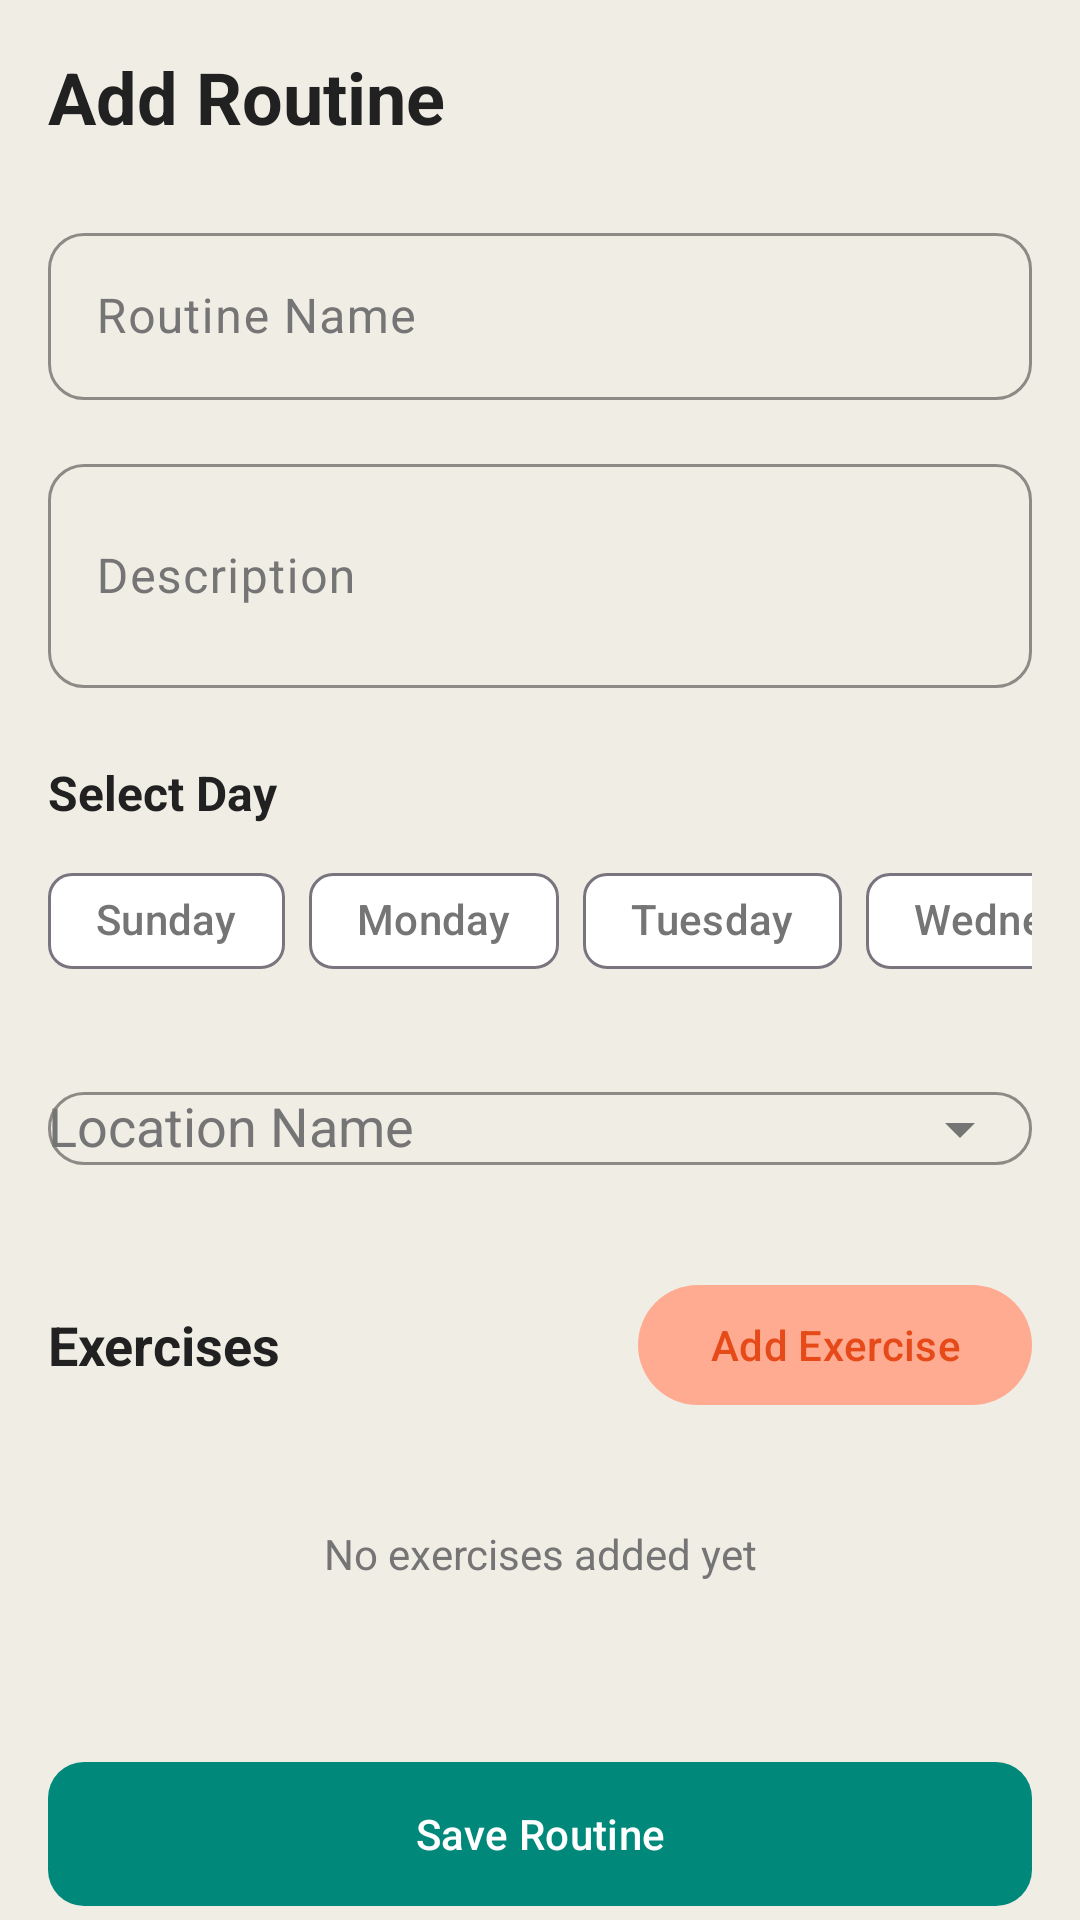

Here is an Android app screen rendered from its layout file. Give the layout XML and the strings, colors and styles it references.
<!-- AndroidManifest.xml: application theme Theme.FitLife -->
<!-- res/layout/fragment_add_routine.xml -->
<?xml version="1.0" encoding="utf-8"?>
<androidx.core.widget.NestedScrollView xmlns:android="http://schemas.android.com/apk/res/android"
    xmlns:app="http://schemas.android.com/apk/res-auto"
    xmlns:tools="http://schemas.android.com/tools" android:layout_width="match_parent" android:layout_height="match_parent" android:background="?android:attr/colorBackground" android:fillViewport="true" tools:context=".ui.routines.AddRoutineFragment">

    <LinearLayout android:layout_width="match_parent" android:layout_height="wrap_content" android:orientation="vertical" android:padding="16dp">

        
        <TextView android:id="@+id/tvTitle" android:layout_width="wrap_content" android:layout_height="wrap_content" android:text="@string/add_routine" android:textSize="24sp" android:textStyle="bold" android:textColor="?attr/colorOnSurface" />

        
        <com.google.android.material.textfield.TextInputLayout android:id="@+id/tilRoutineName" style="@style/Widget.FitLife.TextInputLayout" android:layout_width="match_parent" android:layout_height="wrap_content" android:layout_marginTop="24dp" android:hint="@string/routine_name">

            <com.google.android.material.textfield.TextInputEditText android:id="@+id/etRoutineName" android:layout_width="match_parent" android:layout_height="wrap_content" android:inputType="textCapSentences" android:maxLines="1" />

        </com.google.android.material.textfield.TextInputLayout>

        
        <com.google.android.material.textfield.TextInputLayout android:id="@+id/tilDescription" style="@style/Widget.FitLife.TextInputLayout" android:layout_width="match_parent" android:layout_height="wrap_content" android:layout_marginTop="16dp" android:hint="@string/routine_description">

            <com.google.android.material.textfield.TextInputEditText android:id="@+id/etDescription" android:layout_width="match_parent" android:layout_height="wrap_content" android:inputType="textMultiLine" android:minLines="2" android:maxLines="4" />

        </com.google.android.material.textfield.TextInputLayout>

        
        <TextView android:layout_width="wrap_content" android:layout_height="wrap_content" android:layout_marginTop="24dp" android:text="@string/select_day" android:textSize="16sp" android:textStyle="bold" android:textColor="?attr/colorOnSurface" />

        <HorizontalScrollView android:layout_width="match_parent" android:layout_height="wrap_content" android:layout_marginTop="8dp" android:scrollbars="none">

            <com.google.android.material.chip.ChipGroup android:id="@+id/chipGroupDays" android:layout_width="wrap_content" android:layout_height="wrap_content" app:singleSelection="false" app:selectionRequired="false">

                <com.google.android.material.chip.Chip android:id="@+id/chipSun" style="@style/Widget.Material3.Chip.Filter" android:layout_width="wrap_content" android:layout_height="wrap_content" android:text="@string/sunday" />

                <com.google.android.material.chip.Chip android:id="@+id/chipMon" style="@style/Widget.Material3.Chip.Filter" android:layout_width="wrap_content" android:layout_height="wrap_content" android:text="@string/monday" />

                <com.google.android.material.chip.Chip android:id="@+id/chipTue" style="@style/Widget.Material3.Chip.Filter" android:layout_width="wrap_content" android:layout_height="wrap_content" android:text="@string/tuesday" />

                <com.google.android.material.chip.Chip android:id="@+id/chipWed" style="@style/Widget.Material3.Chip.Filter" android:layout_width="wrap_content" android:layout_height="wrap_content" android:text="@string/wednesday" />

                <com.google.android.material.chip.Chip android:id="@+id/chipThu" style="@style/Widget.Material3.Chip.Filter" android:layout_width="wrap_content" android:layout_height="wrap_content" android:text="@string/thursday" />

                <com.google.android.material.chip.Chip android:id="@+id/chipFri" style="@style/Widget.Material3.Chip.Filter" android:layout_width="wrap_content" android:layout_height="wrap_content" android:text="@string/friday" />

                <com.google.android.material.chip.Chip android:id="@+id/chipSat" style="@style/Widget.Material3.Chip.Filter" android:layout_width="wrap_content" android:layout_height="wrap_content" android:text="@string/saturday" />

            </com.google.android.material.chip.ChipGroup>

        </HorizontalScrollView>

        
        <com.google.android.material.textfield.TextInputLayout android:id="@+id/tilLocation" style="@style/Widget.FitLife.TextInputLayout" android:layout_width="match_parent" android:layout_height="wrap_content" android:layout_marginTop="16dp" android:hint="@string/location_name" app:endIconMode="dropdown_menu">

            <com.google.android.material.textfield.MaterialAutoCompleteTextView android:id="@+id/actvLocation" android:layout_width="match_parent" android:layout_height="wrap_content" android:inputType="none" />

        </com.google.android.material.textfield.TextInputLayout>

        
        <LinearLayout android:layout_width="match_parent" android:layout_height="wrap_content" android:layout_marginTop="24dp" android:orientation="horizontal" android:gravity="center_vertical">

            <TextView android:layout_width="0dp" android:layout_height="wrap_content" android:layout_weight="1" android:text="@string/exercises" android:textSize="18sp" android:textStyle="bold" android:textColor="?attr/colorOnSurface" />

            <com.google.android.material.button.MaterialButton android:id="@+id/btnAddExercise" style="@style/Widget.Material3.Button.TonalButton" android:layout_width="wrap_content" android:layout_height="wrap_content" app:icon="@drawable/ic_add" android:text="@string/add_exercise" />

        </LinearLayout>

        
        <androidx.recyclerview.widget.RecyclerView android:id="@+id/rvExercises" android:layout_width="match_parent" android:layout_height="wrap_content" android:layout_marginTop="12dp" android:nestedScrollingEnabled="false" />

        
        <TextView android:id="@+id/tvNoExercises" android:layout_width="match_parent" android:layout_height="wrap_content" android:gravity="center" android:padding="24dp" android:text="@string/no_exercises" android:textColor="?attr/colorOnSurfaceVariant" android:visibility="visible" />

        
        <com.google.android.material.button.MaterialButton android:id="@+id/btnSaveRoutine" style="@style/Widget.FitLife.Button.Primary" android:layout_width="match_parent" android:layout_height="56dp" android:layout_marginTop="32dp" android:text="@string/save_routine" />

        
        <View android:layout_width="match_parent" android:layout_height="24dp" />

    </LinearLayout>

</androidx.core.widget.NestedScrollView>
<!-- resources referenced by this layout -->
<resources>
  <string name="add_exercise">Add Exercise</string>
  <string name="add_routine">Add Routine</string>
  <string name="exercises">Exercises</string>
  <string name="friday">Friday</string>
  <string name="location_name">Location Name</string>
  <string name="monday">Monday</string>
  <string name="no_exercises">No exercises added yet</string>
  <string name="routine_description">Description</string>
  <string name="routine_name">Routine Name</string>
  <string name="saturday">Saturday</string>
  <string name="save_routine">Save Routine</string>
  <string name="select_day">Select Day</string>
  <string name="sunday">Sunday</string>
  <string name="thursday">Thursday</string>
  <string name="tuesday">Tuesday</string>
  <string name="wednesday">Wednesday</string>
  <style name="Widget.FitLife.Button.Primary" parent="Widget.Material3.Button">
          <item name="backgroundTint">?attr/colorPrimary</item>
          <item name="android:textColor">?attr/colorOnPrimary</item>
          <item name="cornerRadius">12dp</item>
      </style>
  <style name="Widget.FitLife.TextInputLayout" parent="Widget.Material3.TextInputLayout.OutlinedBox">
          <item name="boxStrokeColor">?attr/colorPrimary</item>
          <item name="hintTextColor">?attr/colorPrimary</item>
          <item name="boxCornerRadiusTopStart">12dp</item>
          <item name="boxCornerRadiusTopEnd">12dp</item>
          <item name="boxCornerRadiusBottomStart">12dp</item>
          <item name="boxCornerRadiusBottomEnd">12dp</item>
      </style>
  <style name="Theme.FitLife" parent="Base.Theme.FitLife" />
  <color name="primary">#00897B</color>
  <color name="primary_variant">#00695C</color>
  <color name="text_on_primary">#FFFFFF</color>
  <color name="primary_light">#4DB6AC</color>
  <color name="secondary">#FF7043</color>
  <color name="secondary_variant">#E64A19</color>
  <color name="text_on_secondary">#FFFFFF</color>
  <color name="secondary_light">#FFAB91</color>
  <color name="cloud_dancer">#F0EDE5</color>
  <color name="surface">#FFFFFF</color>
  <color name="text_primary">#212121</color>
  <color name="surface_variant">#F5F5F5</color>
  <color name="text_secondary">#757575</color>
  <color name="error">#F44336</color>
  <color name="white">#FFFFFFFF</color>
  <color name="card_background">#FFFFFF</color>
  <color name="card_stroke">#E0E0E0</color>
</resources>
